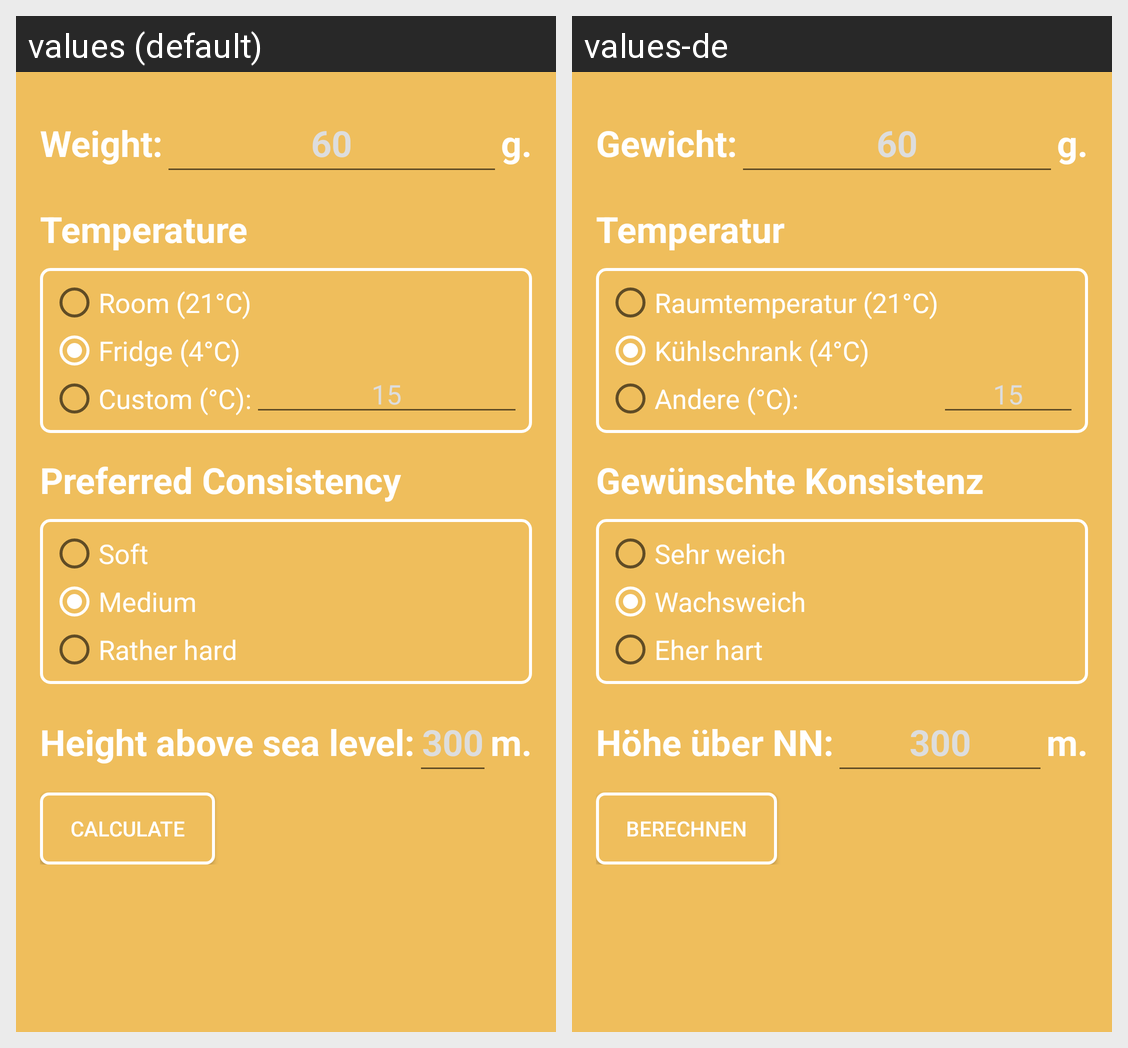

Translations of the strings shown on this Android screen, per locale in the grid:
Android screen res/layout/activity_settings.xml rendered under 2 locales, left to right: values (default), values-de. Device: Nexus 5 (rendered at 1080×1920; each locale shown at half size, 540×960, under a caption strip naming it); theme AppTheme.
Strings drawn on this screen, with the default value and each locale's value (text and hints the layout hard-codes, and strings that could not be matched under every locale, appear in the picture but are not listed):

weight_header
  values: Weight:
  values-de: Gewicht:

unit_gram
  values: g.
  values-de: g.

temperature_header
  values: Temperature
  values-de: Temperatur

temperature_entry_room
  values: Room (21°C)
  values-de: Raumtemperatur (21°C)

temperature_entry_fridge
  values: Fridge (4°C)
  values-de: Kühlschrank (4°C)

temperature_entry_custom
  values: Custom (°C):
  values-de: Andere (°C):

consistency_header
  values: Preferred Consistency
  values-de: Gewünschte Konsistenz

consistency_soft
  values: Soft
  values-de: Sehr weich

consistency_medium
  values: Medium
  values-de: Wachsweich

consistency_hard
  values: Rather hard
  values-de: Eher hart

height_header
  values: Height above sea level:
  values-de: Höhe über NN:

unit_meter
  values: m.
  values-de: m.

calculate
  values: Calculate
  values-de: Berechnen
